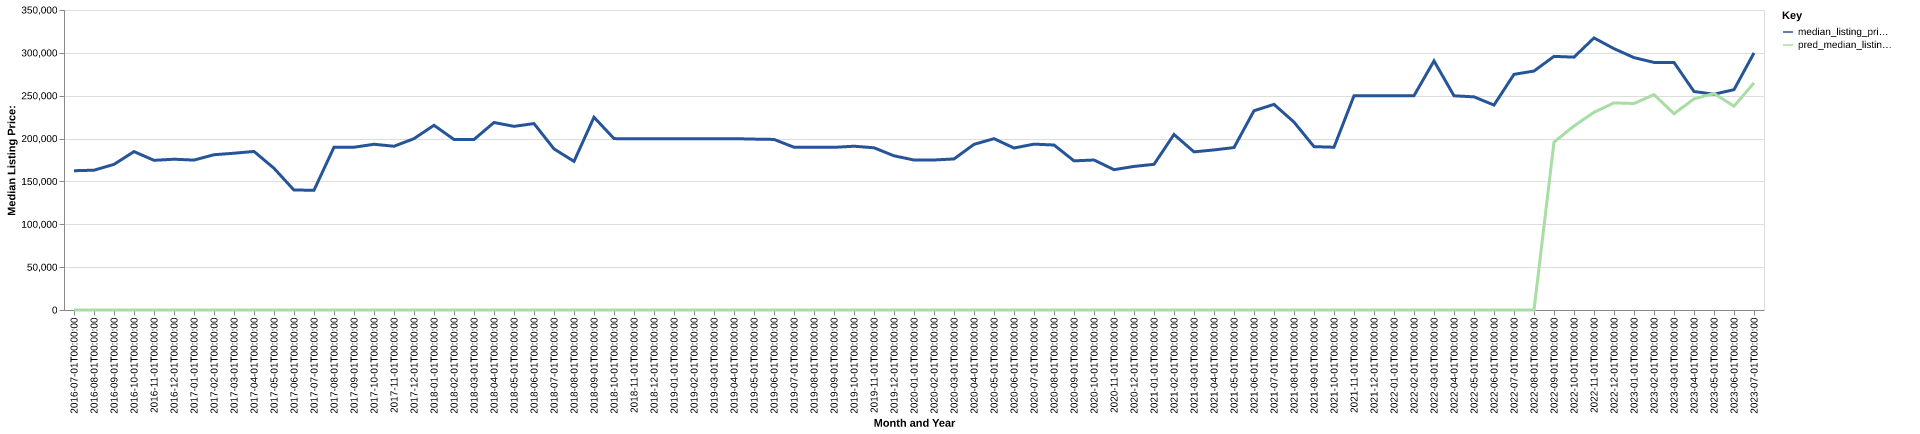

The file beside this chart, header and first rows:
date, time_idx, median_listing_price, thirty_year_interest_rate_five, month, county_name, active_listing_count, median_days_on_market, pred_median_listing_price, month_year
2016-07-01, 0, 162500, 3.72, 7, grayson, va, 167.0, 79.0, 0, Jul-2016
2016-08-01, 1, 163100, 3.73, 8, grayson, va, 165.0, 101.0, 0, Aug-2016
2016-09-01, 2, 169900, 3.66, 9, grayson, va, 171.0, 104.0, 0, Sep-2016
2016-10-01, 3, 184800, 3.64, 10, grayson, va, 163.0, 102.0, 0, Oct-2016
2016-11-01, 4, 174650, 3.66, 11, grayson, va, 153.0, 110.0, 0, Nov-2016
2016-12-01, 5, 175900, 3.48, 12, grayson, va, 143.0, 123.0, 0, Dec-2016
2017-01-01, 6, 174900, 3.45, 1, grayson, va, 135.0, 138.0, 0, Jan-2017
2017-02-01, 7, 181150, 3.5, 2, grayson, va, 139.0, 152.0, 0, Feb-2017
2017-03-01, 8, 182900, 3.52, 3, grayson, va, 148.0, 166.0, 0, Mar-2017
2017-04-01, 9, 185000, 4.03, 4, grayson, va, 152.0, 147.0, 0, Apr-2017
2017-05-01, 10, 165350, 4.32, 5, grayson, va, 198.0, 98.0, 0, May-2017
2017-06-01, 11, 139900, 4.2, 6, grayson, va, 244.0, 107.0, 0, Jun-2017
2017-07-01, 12, 139800, 4.19, 7, grayson, va, 233.0, 122.0, 0, Jul-2017
2017-08-01, 13, 189900, 4.3, 8, grayson, va, 167.0, 105.0, 0, Aug-2017
2017-09-01, 14, 189900, 4.1, 9, grayson, va, 171.0, 102.0, 0, Sep-2017
2017-10-01, 15, 193350, 4.05, 10, grayson, va, 163.0, 121.0, 0, Oct-2017
2017-11-01, 16, 191050, 3.94, 11, grayson, va, 149.0, 124.0, 0, Nov-2017
2017-12-01, 17, 199900, 4.03, 12, grayson, va, 137.0, 149.0, 0, Dec-2017
2018-01-01, 18, 215500, 3.93, 1, grayson, va, 121.0, 174.0, 0, Jan-2018
2018-02-01, 19, 198950, 3.83, 2, grayson, va, 123.0, 183.0, 0, Feb-2018
2018-03-01, 20, 198950, 3.94, 3, grayson, va, 115.0, 179.0, 0, Mar-2018
2018-04-01, 21, 218750, 3.95, 4, grayson, va, 116.0, 155.0, 0, Apr-2018
2018-05-01, 22, 214250, 3.99, 5, grayson, va, 135.0, 93.0, 0, May-2018
2018-06-01, 23, 217500, 4.15, 6, grayson, va, 136.0, 81.0, 0, Jun-2018
2018-07-01, 24, 187950, 4.4, 7, grayson, va, 159.0, 85.0, 0, Jul-2018
2018-08-01, 25, 173425, 4.46, 8, grayson, va, 158.0, 98.0, 0, Aug-2018
2018-09-01, 26, 224900, 4.58, 9, grayson, va, 131.0, 112.0, 0, Sep-2018
2018-10-01, 27, 199950, 4.66, 10, grayson, va, 129.0, 111.0, 0, Oct-2018
2018-11-01, 28, 199800, 4.62, 11, grayson, va, 137.0, 117.0, 0, Nov-2018
2018-12-01, 29, 199900, 4.54, 12, grayson, va, 132.0, 127.0, 0, Dec-2018
2019-01-01, 30, 199900, 4.6, 1, grayson, va, 117.0, 130.0, 0, Jan-2019
2019-02-01, 31, 199900, 4.72, 2, grayson, va, 111.0, 139.0, 0, Feb-2019
2019-03-01, 32, 199900, 4.9, 3, grayson, va, 116.0, 148.0, 0, Mar-2019
2019-04-01, 33, 199900, 4.94, 4, grayson, va, 125.0, 136.0, 0, Apr-2019
2019-05-01, 34, 199375, 4.75, 5, grayson, va, 124.0, 94.0, 0, May-2019
2019-06-01, 35, 199000, 4.51, 6, grayson, va, 127.0, 90.0, 0, Jun-2019
2019-07-01, 36, 189900, 4.41, 7, grayson, va, 134.0, 98.0, 0, Jul-2019
2019-08-01, 37, 189845, 4.41, 8, grayson, va, 135.0, 105.0, 0, Aug-2019
2019-09-01, 38, 189764, 4.2, 9, grayson, va, 134.0, 107.0, 0, Sep-2019
2019-10-01, 39, 191084, 4.14, 10, grayson, va, 134.0, 110.0, 0, Oct-2019
2019-11-01, 40, 189250, 3.84, 11, grayson, va, 129.0, 115.0, 0, Nov-2019
2019-12-01, 41, 179900, 3.81, 12, grayson, va, 124.0, 123.0, 0, Dec-2019
2020-01-01, 42, 175000, 3.75, 1, grayson, va, 122.0, 134.0, 0, Jan-2020
2020-02-01, 43, 175000, 3.73, 2, grayson, va, 113.0, 159.0, 0, Feb-2020
2020-03-01, 44, 176225, 3.78, 3, grayson, va, 105.0, 171.0, 0, Mar-2020
2020-04-01, 45, 193250, 3.75, 4, grayson, va, 95.0, 187.0, 0, Apr-2020
2020-05-01, 46, 199900, 3.74, 5, grayson, va, 88.0, 196.0, 0, May-2020
2020-06-01, 47, 189000, 3.72, 6, grayson, va, 90.0, 155.0, 0, Jun-2020
2020-07-01, 48, 193500, 3.49, 7, grayson, va, 78.0, 149.0, 0, Jul-2020
2020-08-01, 49, 192500, 3.65, 8, grayson, va, 71.0, 94.0, 0, Aug-2020
2020-09-01, 50, 174000, 3.33, 9, grayson, va, 56.0, 55.0, 0, Sep-2020
2020-10-01, 51, 175000, 3.28, 10, grayson, va, 52.0, 44.0, 0, Oct-2020
2020-11-01, 52, 163725, 3.21, 11, grayson, va, 51.0, 43.0, 0, Nov-2020
2020-12-01, 53, 167500, 3.07, 12, grayson, va, 52.0, 55.0, 0, Dec-2020
2021-01-01, 54, 169950, 2.99, 1, grayson, va, 45.0, 78.0, 0, Jan-2021
2021-02-01, 55, 204750, 2.93, 2, grayson, va, 41.0, 103.0, 0, Feb-2021
2021-03-01, 56, 184500, 2.88, 3, grayson, va, 35.0, 101.0, 0, Mar-2021
2021-04-01, 57, 186750, 2.84, 4, grayson, va, 38.0, 64.0, 0, Apr-2021
2021-05-01, 58, 189500, 2.71, 5, grayson, va, 43.0, 41.0, 0, May-2021
2021-06-01, 59, 232450, 2.79, 6, grayson, va, 47.0, 47.0, 0, Jun-2021
... 25 more rows
